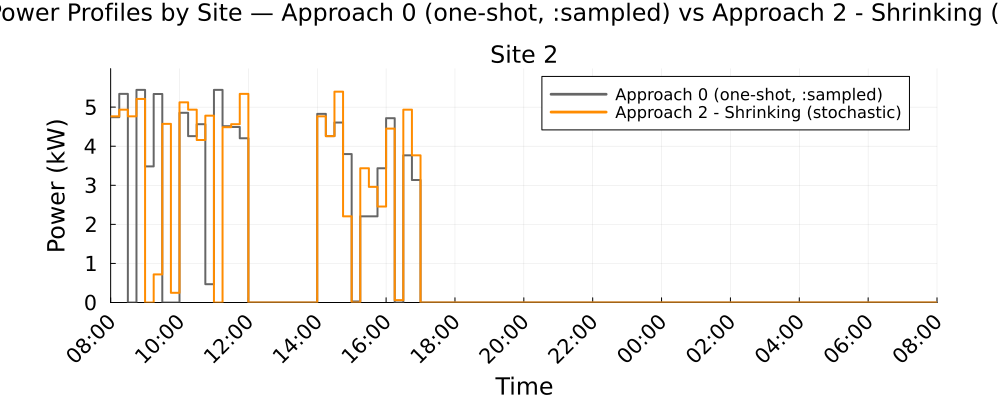

The data file committed next to this chart (first rows):
Time_Period, Clock, Site_2_A0_kW, Site_2_A2S_kW
1, 08:00, 4.742, 4.765
2, 08:15, 5.339, 4.935
3, 08:30, 0.0, 4.765
4, 08:45, 5.441, 5.21
5, 09:00, 3.483, 0.0
6, 09:15, 5.336, 0.7188
7, 09:30, 0.0, 4.572
8, 09:45, 0.0, 0.2481
9, 10:00, 4.854, 5.123
10, 10:15, 4.258, 4.935
11, 10:30, 4.563, 4.159
12, 10:45, 0.4689, 4.781
13, 11:00, 5.441, 0.0
14, 11:15, 4.512, 4.486
15, 11:30, 4.492, 4.563
16, 11:45, 4.203, 5.339
17, 12:00, 0.0, 0.0
18, 12:15, 0.0, 0.0
19, 12:30, 0.0, 0.0
20, 12:45, 0.0, 0.0
21, 13:00, 0.0, 0.0
22, 13:15, 0.0, 0.0
23, 13:30, 0.0, 0.0
24, 13:45, 0.0, 0.0
25, 14:00, 4.828, 4.765
26, 14:15, 4.258, 4.258
27, 14:30, 4.607, 5.396
28, 14:45, 3.799, 2.205
29, 15:00, 0.0262, 0.0
30, 15:15, 2.205, 3.436
31, 15:30, 2.205, 2.96
32, 15:45, 3.436, 2.455
33, 16:00, 4.718, 4.45
34, 16:15, 0.0, 0.061
35, 16:30, 3.766, 4.935
36, 16:45, 3.134, 3.766
37, 17:00, 0.0, 0.0
38, 17:15, 0.0, 0.0
39, 17:30, 0.0, 0.0
40, 17:45, 0.0, 0.0
41, 18:00, 0.0, 0.0
42, 18:15, 0.0, 0.0
43, 18:30, 0.0, 0.0
44, 18:45, 0.0, 0.0
45, 19:00, 0.0, 0.0
46, 19:15, 0.0, 0.0
47, 19:30, 0.0, 0.0
48, 19:45, 0.0, 0.0
49, 20:00, 0.0, 0.0
50, 20:15, 0.0, 0.0
51, 20:30, 0.0, 0.0
52, 20:45, 0.0, 0.0
53, 21:00, 0.0, 0.0
54, 21:15, 0.0, 0.0
55, 21:30, 0.0, 0.0
56, 21:45, 0.0, 0.0
57, 22:00, 0.0, 0.0
58, 22:15, 0.0, 0.0
59, 22:30, 0.0, 0.0
60, 22:45, 0.0, 0.0
... 36 more rows
